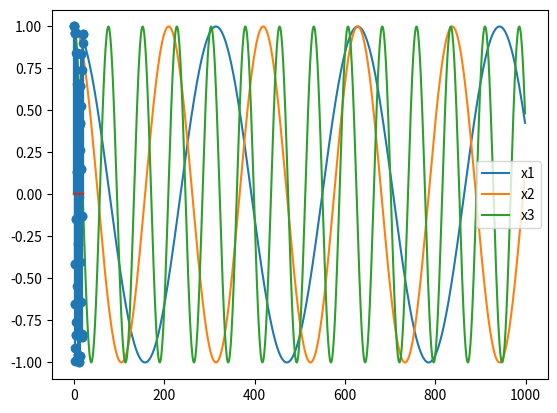

Recreate this plot in Python.
import numpy as np
import matplotlib.pyplot as plt

# waktu kontinyu

A = 1
omega_1 = 2
omega_2 = 3
omega_3 = omega_1 + 2*np.pi

t = np.arange(0,10,0.01)
x1 = A*np.cos(omega_1*t)
x2 = A*np.cos(omega_2*t)
x3 = A*np.cos(omega_3*t)

plt.plot(x1)
plt.plot(x2)
plt.plot(x3)
plt.legend(['x1','x2','x3'])
plt.show()

# waktu diskrit

n = np.arange(0,20)
y1 = A*np.cos(omega_1*n)
y2 = A*np.cos(omega_2*n)
y3 = A*np.cos(omega_3*n)

plt.stem(y1)
plt.show()
plt.stem(y2)
plt.show()
plt.stem(y3)
plt.show()

# kompleks

C = 1
alpha1 = 1.5
alpha2 = 0.5
alpha3 = -0.5
alpha4 = -1.5
n = np.arange(1,20)
x1 = C*alpha1**n
x2 = C*alpha2**n
x3 = C*alpha3**n
x4 = C*alpha4**n